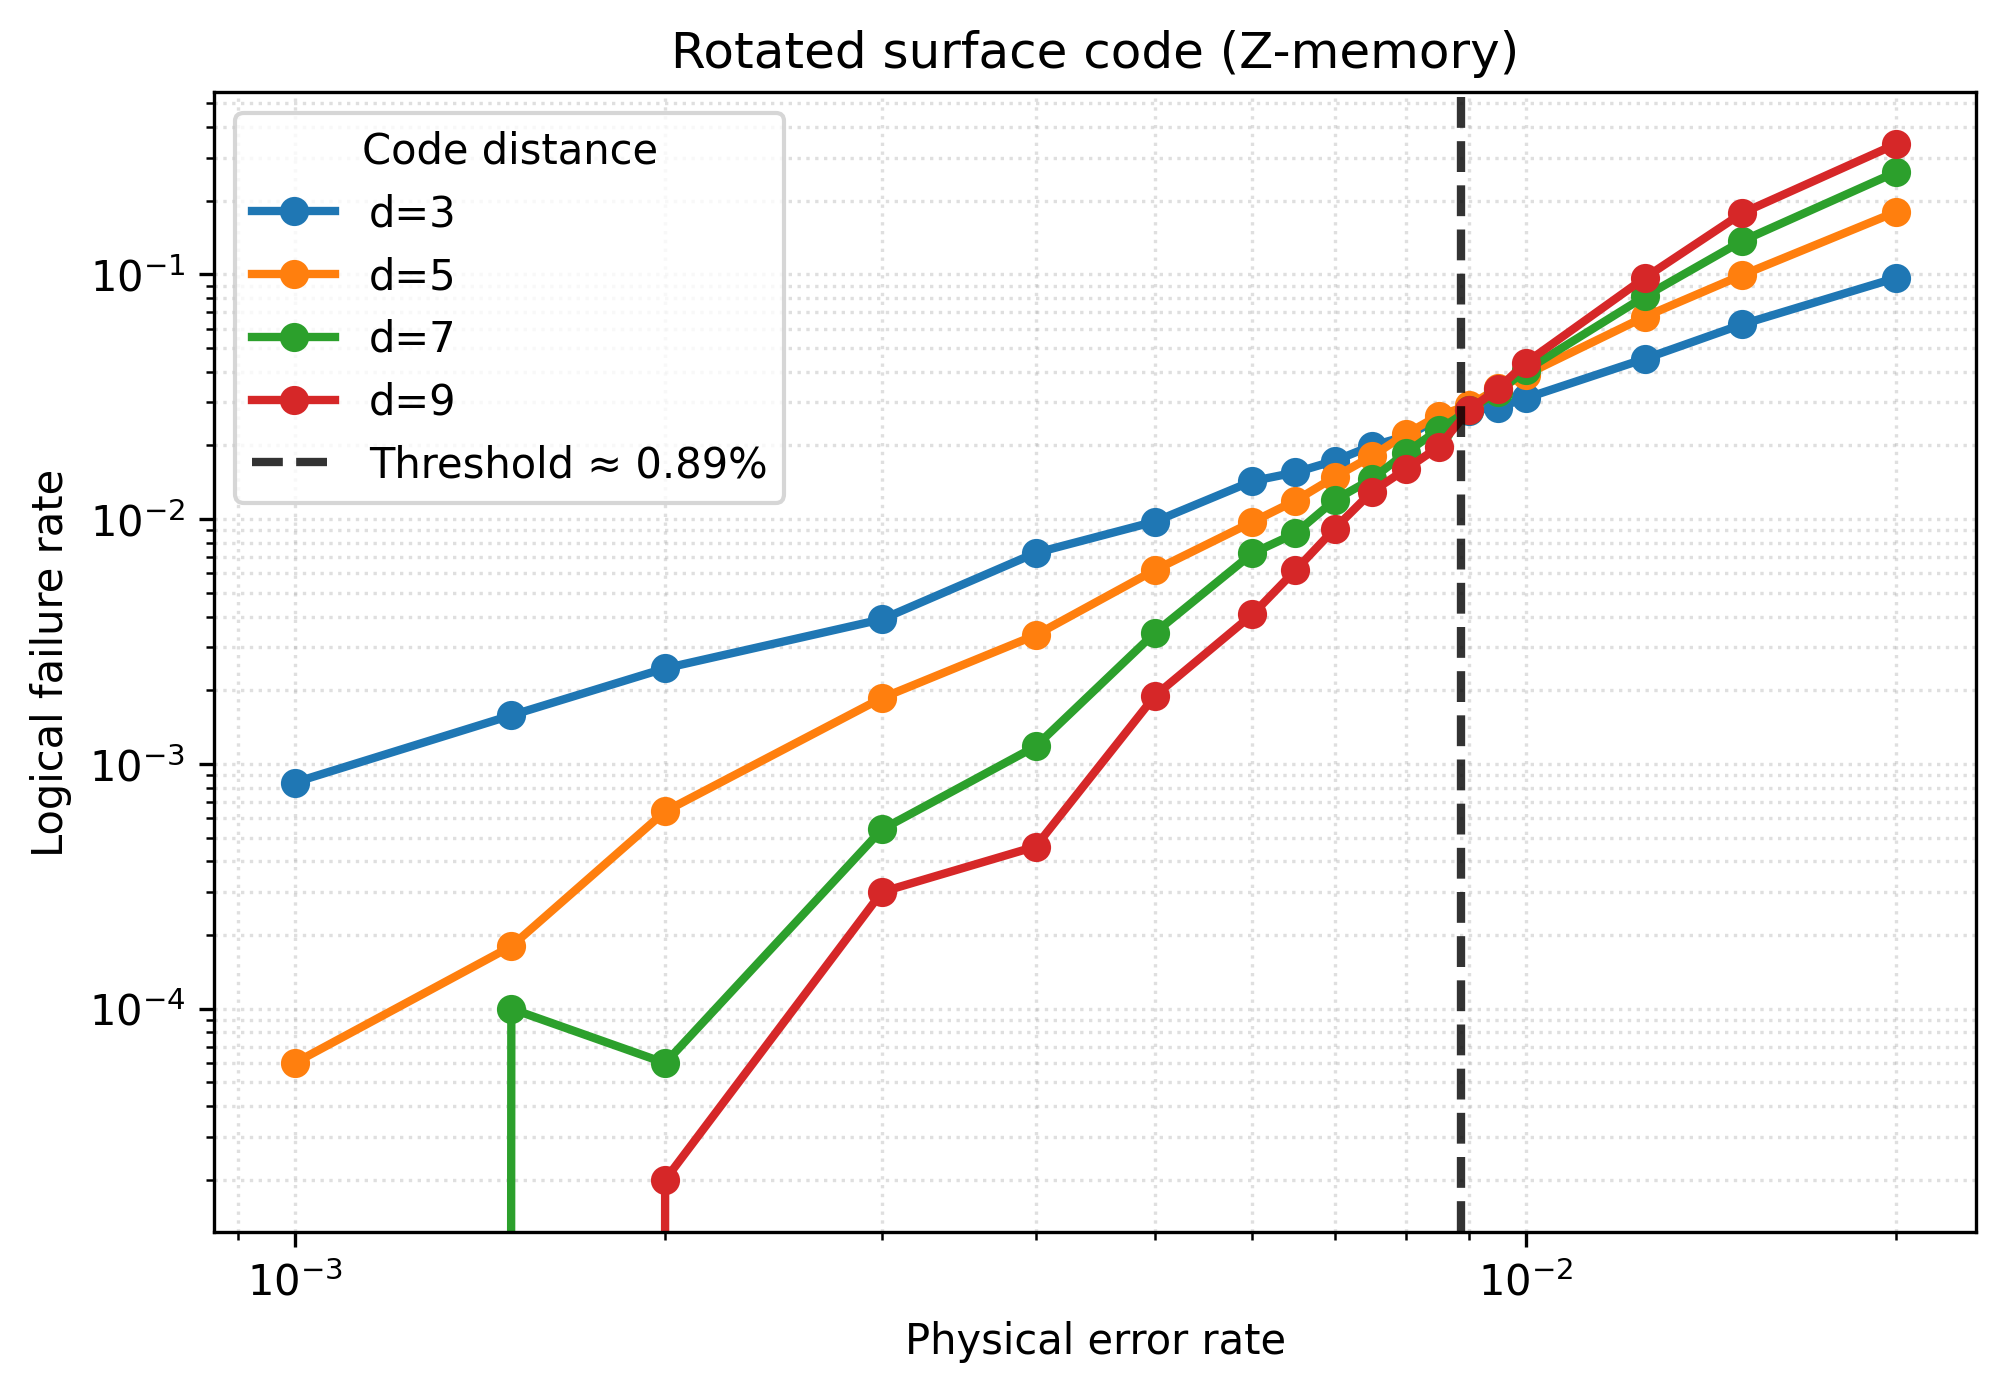

The file beside this chart, header and first rows:
distance, physical_error_rate, logical_error_rate
3, 0.001, 0.00084
3, 0.0015, 0.00158
3, 0.002, 0.00246
3, 0.003, 0.0039
3, 0.004, 0.00728
3, 0.005, 0.00978
3, 0.006, 0.01431
3, 0.0065, 0.01552
3, 0.007, 0.01733
3, 0.0075, 0.01993
3, 0.008, 0.02184
3, 0.0085, 0.02567
3, 0.009, 0.02773
3, 0.0095, 0.02856
3, 0.01, 0.0312
3, 0.0125, 0.04522
3, 0.015, 0.06252
3, 0.02, 0.09678
5, 0.001, 6e-05
5, 0.0015, 0.00018
5, 0.002, 0.00064
5, 0.003, 0.00186
5, 0.004, 0.00336
5, 0.005, 0.0062
5, 0.006, 0.009747
5, 0.0065, 0.01189
5, 0.007, 0.01488
5, 0.0075, 0.01807
5, 0.008, 0.02232
5, 0.0085, 0.02651
5, 0.009, 0.02917
5, 0.0095, 0.03431
5, 0.01, 0.03888
5, 0.0125, 0.06714
5, 0.015, 0.09942
5, 0.02, 0.18
7, 0.001, 0.0
7, 0.0015, 0.0001
7, 0.002, 6e-05
7, 0.003, 0.00054
7, 0.004, 0.00118
7, 0.005, 0.00344
7, 0.006, 0.007253
7, 0.0065, 0.008747
7, 0.007, 0.01199
7, 0.0075, 0.01459
7, 0.008, 0.01871
7, 0.0085, 0.02324
7, 0.009, 0.02789
7, 0.0095, 0.03321
7, 0.01, 0.04051
7, 0.0125, 0.08128
7, 0.015, 0.137
7, 0.02, 0.2617
9, 0.001, 0.0
9, 0.0015, 0.0
9, 0.002, 2e-05
9, 0.003, 0.0003
9, 0.004, 0.00046
9, 0.005, 0.0019
... 12 more rows
